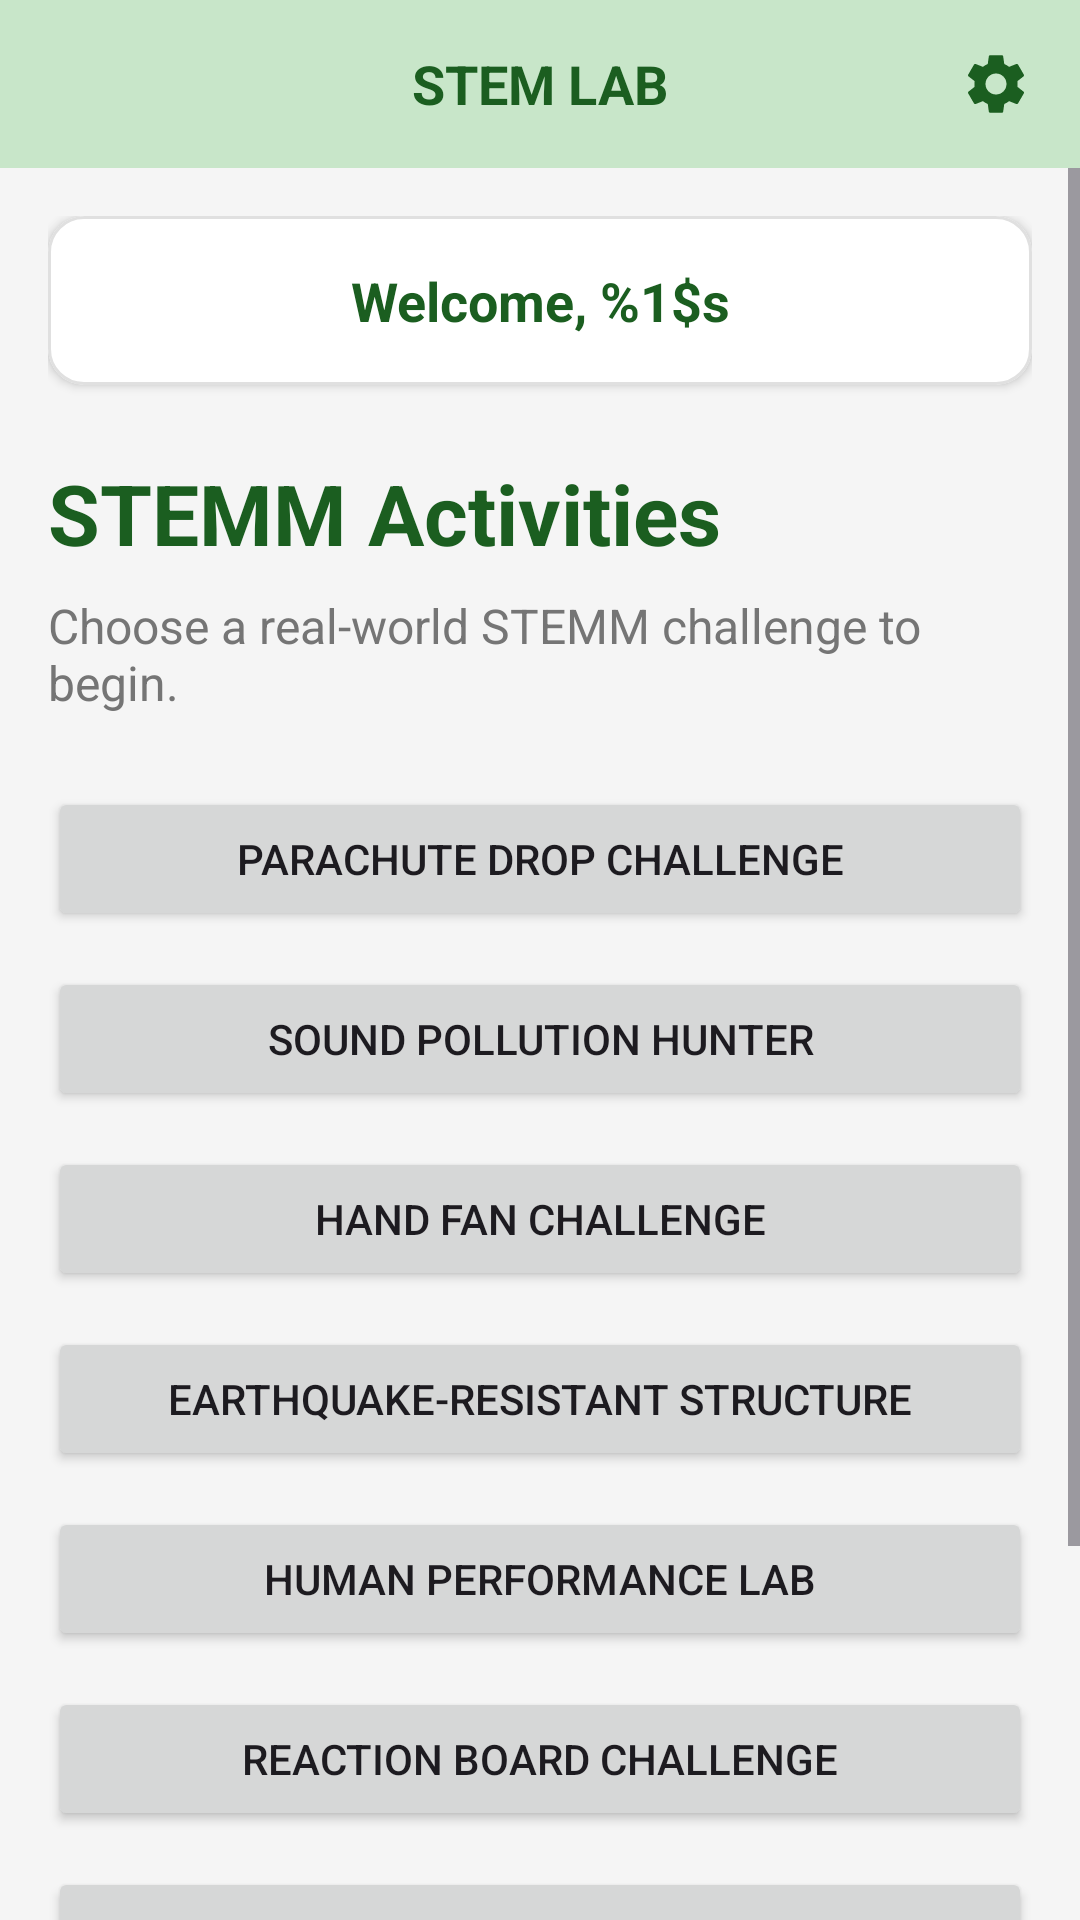

Android layout source for this screen:
<!-- AndroidManifest.xml: application theme Theme.STEMLAB.NoActionBar -->
<!-- res/layout/activity_list.xml -->
<?xml version="1.0" encoding="utf-8"?>
<LinearLayout xmlns:android="http://schemas.android.com/apk/res/android"
    xmlns:app="http://schemas.android.com/apk/res-auto"
    android:layout_width="match_parent"
    android:layout_height="match_parent"
    android:orientation="vertical"
    android:fitsSystemWindows="true"
    android:background="@color/app_background">

    
    <FrameLayout
        android:layout_width="match_parent"
        android:layout_height="wrap_content"
        android:background="@color/top_bar_background"
        android:padding="4dp">

        <TextView
            android:layout_width="wrap_content"
            android:layout_height="wrap_content"
            android:layout_gravity="center"
            android:text="STEM LAB"
            android:textColor="@color/top_bar_content"
            android:textSize="18sp"
            android:textStyle="bold" />

        <ImageButton
            android:id="@+id/btnSettings"
            android:layout_width="48dp"
            android:layout_height="48dp"
            android:layout_gravity="end"
            android:background="?attr/selectableItemBackgroundBorderless"
            android:contentDescription="@string/cd_settings"
            android:padding="12dp"
            android:scaleType="fitCenter"
            android:src="@drawable/ic_settings"
            app:tint="@color/top_bar_content" />
    </FrameLayout>

    <ScrollView
        android:layout_width="match_parent"
        android:layout_height="match_parent">

        <LinearLayout
            android:layout_width="match_parent"
            android:layout_height="wrap_content"
            android:orientation="vertical"
            android:padding="16dp">

            <com.google.android.material.card.MaterialCardView
                android:layout_width="match_parent"
                android:layout_height="wrap_content"
                android:layout_marginBottom="24dp"
                app:cardCornerRadius="12dp"
                app:cardElevation="2dp"
                app:strokeWidth="1dp"
                app:strokeColor="@color/divider"
                app:cardBackgroundColor="@color/card_bg">

                <TextView
                    android:id="@+id/tvWelcomeTeam"
                    android:layout_width="match_parent"
                    android:layout_height="wrap_content"
                    android:padding="16dp"
                    android:text="@string/welcome_team"
                    android:textSize="18sp"
                    android:textStyle="bold"
                    android:textColor="@color/text_highlight"
                    android:gravity="center" />

            </com.google.android.material.card.MaterialCardView>

            <TextView
                android:layout_width="match_parent"
                android:layout_height="wrap_content"
                android:text="@string/stemm_activities_title"
                android:textSize="28sp"
                android:textStyle="bold"
                android:textColor="@color/text_highlight"
                android:layout_marginBottom="8dp" />

            <TextView
                android:layout_width="match_parent"
                android:layout_height="wrap_content"
                android:text="@string/choose_challenge_subtitle"
                android:textSize="16sp"
                android:textColor="@color/text_sub"
                android:layout_marginBottom="24dp" />

            <Button
                android:id="@+id/btnParachute"
                android:layout_width="match_parent"
                android:layout_height="wrap_content"
                android:text="@string/btn_parachute" />

            <Button
                android:id="@+id/btnSound"
                android:layout_width="match_parent"
                android:layout_height="wrap_content"
                android:text="@string/btn_sound"
                android:layout_marginTop="12dp" />

            <Button
                android:id="@+id/btnFan"
                android:layout_width="match_parent"
                android:layout_height="wrap_content"
                android:text="@string/btn_fan"
                android:layout_marginTop="12dp" />

            <Button
                android:id="@+id/btnEarthquake"
                android:layout_width="match_parent"
                android:layout_height="wrap_content"
                android:text="@string/btn_earthquake"
                android:layout_marginTop="12dp" />

            <Button
                android:id="@+id/btnPerformance"
                android:layout_width="match_parent"
                android:layout_height="wrap_content"
                android:text="@string/btn_performance"
                android:layout_marginTop="12dp" />

            <Button
                android:id="@+id/btnReaction"
                android:layout_width="match_parent"
                android:layout_height="wrap_content"
                android:text="@string/btn_reaction"
                android:layout_marginTop="12dp" />

            <Button
                android:id="@+id/btnBreathing"
                android:layout_width="match_parent"
                android:layout_height="wrap_content"
                android:text="@string/btn_breathing"
                android:layout_marginTop="12dp" />

            <com.google.android.material.button.MaterialButton
                android:id="@+id/btnLeaderboard"
                style="@style/Widget.Material3.Button.TonalButton"
                android:layout_width="match_parent"
                android:layout_height="64dp"
                android:text="@string/btn_view_leaderboard"
                android:layout_marginTop="32dp"
                android:layout_marginBottom="16dp"
                app:icon="@drawable/ic_leaderboard"
                app:iconGravity="textStart"
                app:iconPadding="12dp"
                android:textSize="18sp"
                android:textStyle="bold"
                android:textColor="@color/text_highlight"
                app:iconTint="@color/text_highlight"
                app:cornerRadius="12dp" />
        </LinearLayout>
    </ScrollView>
</LinearLayout>
<!-- resources referenced by this layout -->
<resources>
  <color name="app_background">#F5F5F5</color>
  <color name="card_bg">#FFFFFF</color>
  <color name="divider">#E0E0E0</color>
  <color name="text_highlight">#1B5E20</color>
  <color name="text_sub">#757575</color>
  <color name="top_bar_background">#C8E6C9</color>
  <color name="top_bar_content">#1B5E20</color>
  <!-- drawable ic_settings (drawable) -->
  <vector xmlns:android="http://schemas.android.com/apk/res/android"
      android:width="24dp"
      android:height="24dp"
      android:viewportWidth="24"
      android:viewportHeight="24">
      <path
          android:fillColor="#000000"
          android:pathData="M19.14,12.94c0.04-0.3,0.06-0.61,0.06-0.94c0-0.32-0.02-0.64-0.07-0.94l2.03-1.58c0.18-0.14,0.23-0.41,0.12-0.61 l-1.92-3.32c-0.12-0.22-0.37-0.29-0.59-0.22l-2.39,0.96c-0.5-0.38-1.03-0.7-1.62-0.94L14.4,2.81c-0.04-0.24-0.24-0.41-0.48-0.41 h-3.84c-0.24,0-0.43,0.17-0.47,0.41L9.25,5.35C8.66,5.59,8.12,5.92,7.63,6.29L5.24,5.33c-0.22-0.08-0.47,0-0.59,0.22L2.74,8.87 C2.62,9.08,2.66,9.34,2.86,9.48l2.03,1.58C4.84,11.36,4.81,11.69,4.81,12s0.02,0.64,0.07,0.94l-2.03,1.58 c-0.18,0.14-0.23,0.41-0.12,0.61l1.92,3.32c0.12,0.22,0.37,0.29,0.59,0.22l2.39-0.96c0.5,0.38,1.03,0.7,1.62,0.94l0.36,2.54 c0.05,0.24,0.24,0.41,0.48,0.41h3.84c0.24,0,0.44-0.17,0.47-0.41l0.36-2.54c0.59-0.24,1.13-0.56,1.62-0.94l2.39,0.96 c0.22,0.08,0.47,0,0.59-0.22l1.92-3.32c0.12-0.22,0.07-0.47-0.12-0.61L19.14,12.94z M12,15.5c-1.93,0-3.5-1.57-3.5-3.5 s1.57-3.5,3.5-3.5s3.5,1.57,3.5,3.5S13.93,15.5,12,15.5z" />
  </vector>
  <string name="btn_breathing">Breathing Pace Trainer</string>
  <string name="btn_earthquake">Earthquake-Resistant Structure</string>
  <string name="btn_fan">Hand Fan Challenge</string>
  <string name="btn_parachute">Parachute Drop Challenge</string>
  <string name="btn_performance">Human Performance Lab</string>
  <string name="btn_reaction">Reaction Board Challenge</string>
  <string name="btn_sound">Sound Pollution Hunter</string>
  <string name="btn_view_leaderboard">View Global Leaderboard</string>
  <string name="cd_settings">Settings</string>
  <string name="choose_challenge_subtitle">Choose a real-world STEMM challenge to begin.</string>
  <string name="stemm_activities_title">STEMM Activities</string>
  <string name="welcome_team">Welcome, %1$s</string>
  <style name="Theme.STEMLAB.NoActionBar" parent="Theme.Material3.DayNight.NoActionBar">
          <item name="colorPrimary">@color/primary</item>
          <item name="colorOnPrimary">@color/white</item>
          <item name="colorSecondary">@color/accent</item>
          <item name="colorOnSecondary">@color/black</item>
          <item name="android:windowBackground">@color/app_background</item>
          <item name="android:statusBarColor">@color/primary_dark</item>
          
          <item name="windowActionBar">false</item>
          <item name="windowNoTitle">true</item>
          <item name="android:windowActionBar">false</item>
          <item name="android:windowNoTitle">true</item>
      </style>
  <color name="primary">#2E7D32</color>
  <color name="white">#FFFFFFFF</color>
  <color name="accent">#81C784</color>
  <color name="black">#FF000000</color>
  <color name="primary_dark">#1B5E20</color>
</resources>
